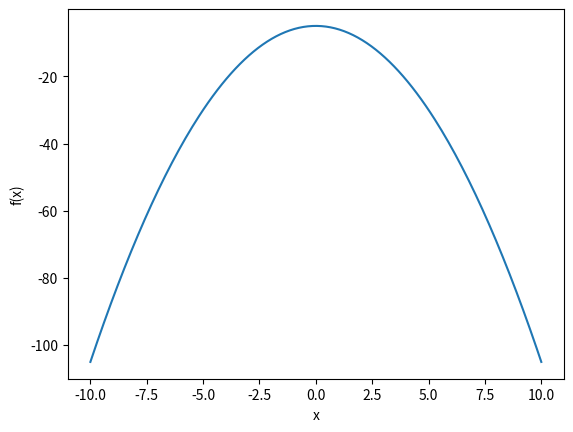

Here is the Python script that generated this plot:
import numpy as np
import matplotlib.pyplot as plt

x = np.linspace(-10, 10, 200)
y = -x**2 -5

plt.plot(x, y, label='f(x) = -x^2 -5')
plt.xlabel('x')
plt.ylabel('f(x)')